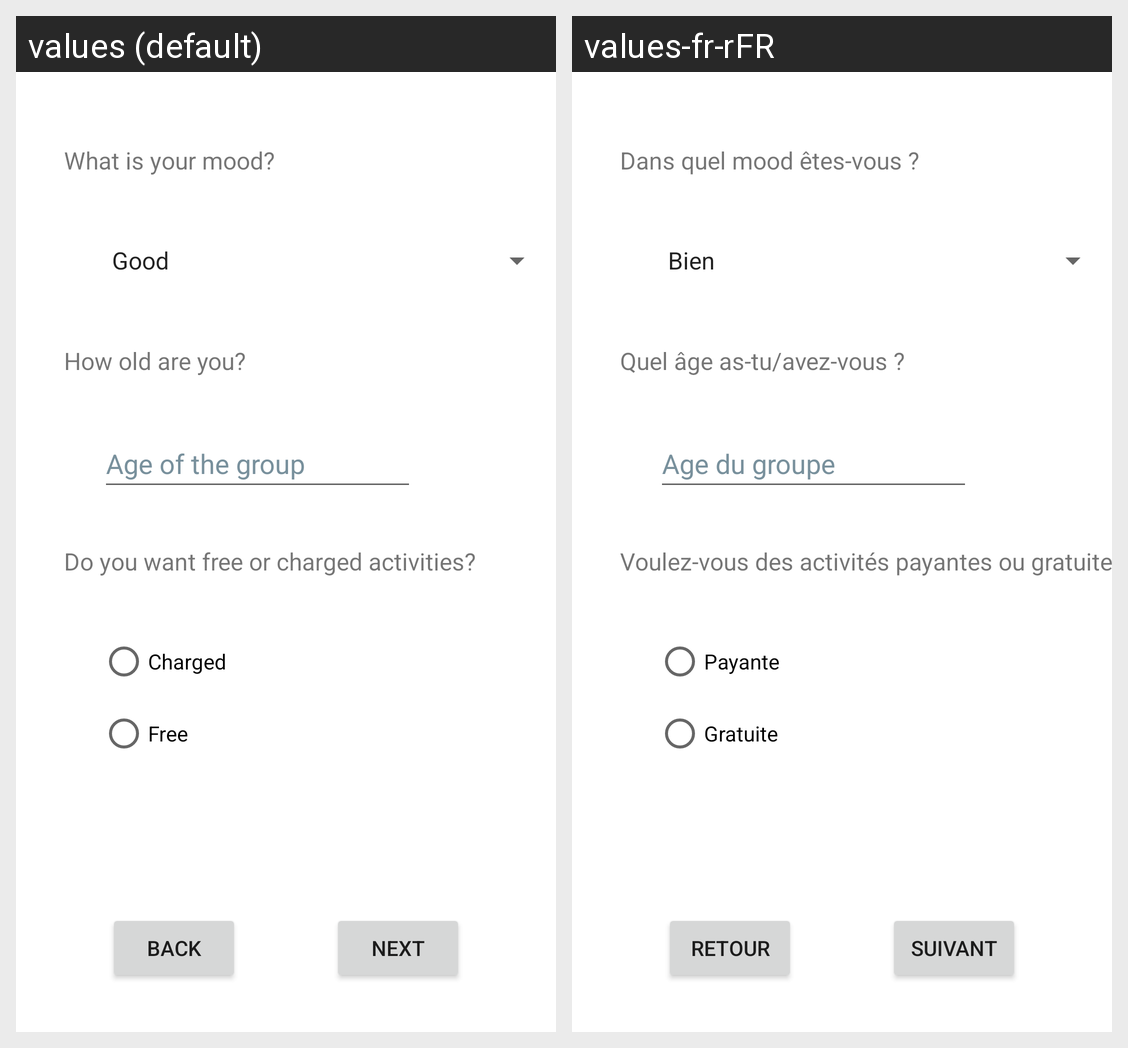

This grid shows one Android layout under two languages. Give, for every string resource on the screen, its name, the default text and each shown locale's text.
Android screen res/layout/activity_questions_page3.xml rendered under 2 locales, left to right: values (default), values-fr-rFR. Device: Nexus 5 (rendered at 1080×1920; each locale shown at half size, 540×960, under a caption strip naming it); theme Theme.QueFaire.
Strings drawn on this screen, with the default value and each locale's value (text and hints the layout hard-codes, and strings that could not be matched under every locale, appear in the picture but are not listed):

QDesc6
  values: What is your mood?
  values-fr-rFR: Dans quel mood êtes-vous ?

QDesc7
  values: How old are you?
  values-fr-rFR: Quel âge as-tu/avez-vous ?

A7age
  values: Age of the group
  values-fr-rFR: Age du groupe

ButtonBack3
  values: Back
  values-fr-rFR: Retour

ButtonNext3
  values: Next
  values-fr-rFR: Suivant

QDesc8
  values: Do you want free or charged activities?
  values-fr-rFR: Voulez-vous des activités payantes ou gratuites?

A8yes
  values: Charged
  values-fr-rFR: Payante

A8no
  values: Free
  values-fr-rFR: Gratuite
